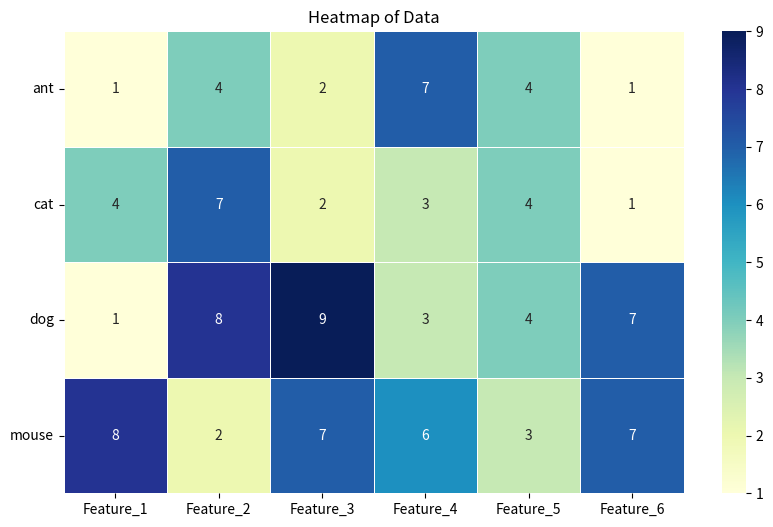

This chart was generated by the following Python code:
import pandas as pd
import seaborn as sns
import matplotlib.pyplot as plt

# Your data
A = ["ant", 'cat', 'dog', 'mouse']
B = [[1, 4, 2, 7, 4, 1], [4, 7, 2, 3, 4, 1], [1, 8, 9, 3, 4, 7], [8, 2, 7, 6, 3, 7]]

# Create DataFrame
df = pd.DataFrame(B, index=A, columns=[f'Feature_{i+1}' for i in range(len(B[0]))])

# Plot heatmap
plt.figure(figsize=(10, 6))
ax = sns.heatmap(df, annot=True, cmap='YlGnBu', linewidths=0.5)

# Set y-axis labels to horizontal
plt.yticks(rotation=0)

plt.title('Heatmap of Data')
plt.show()
